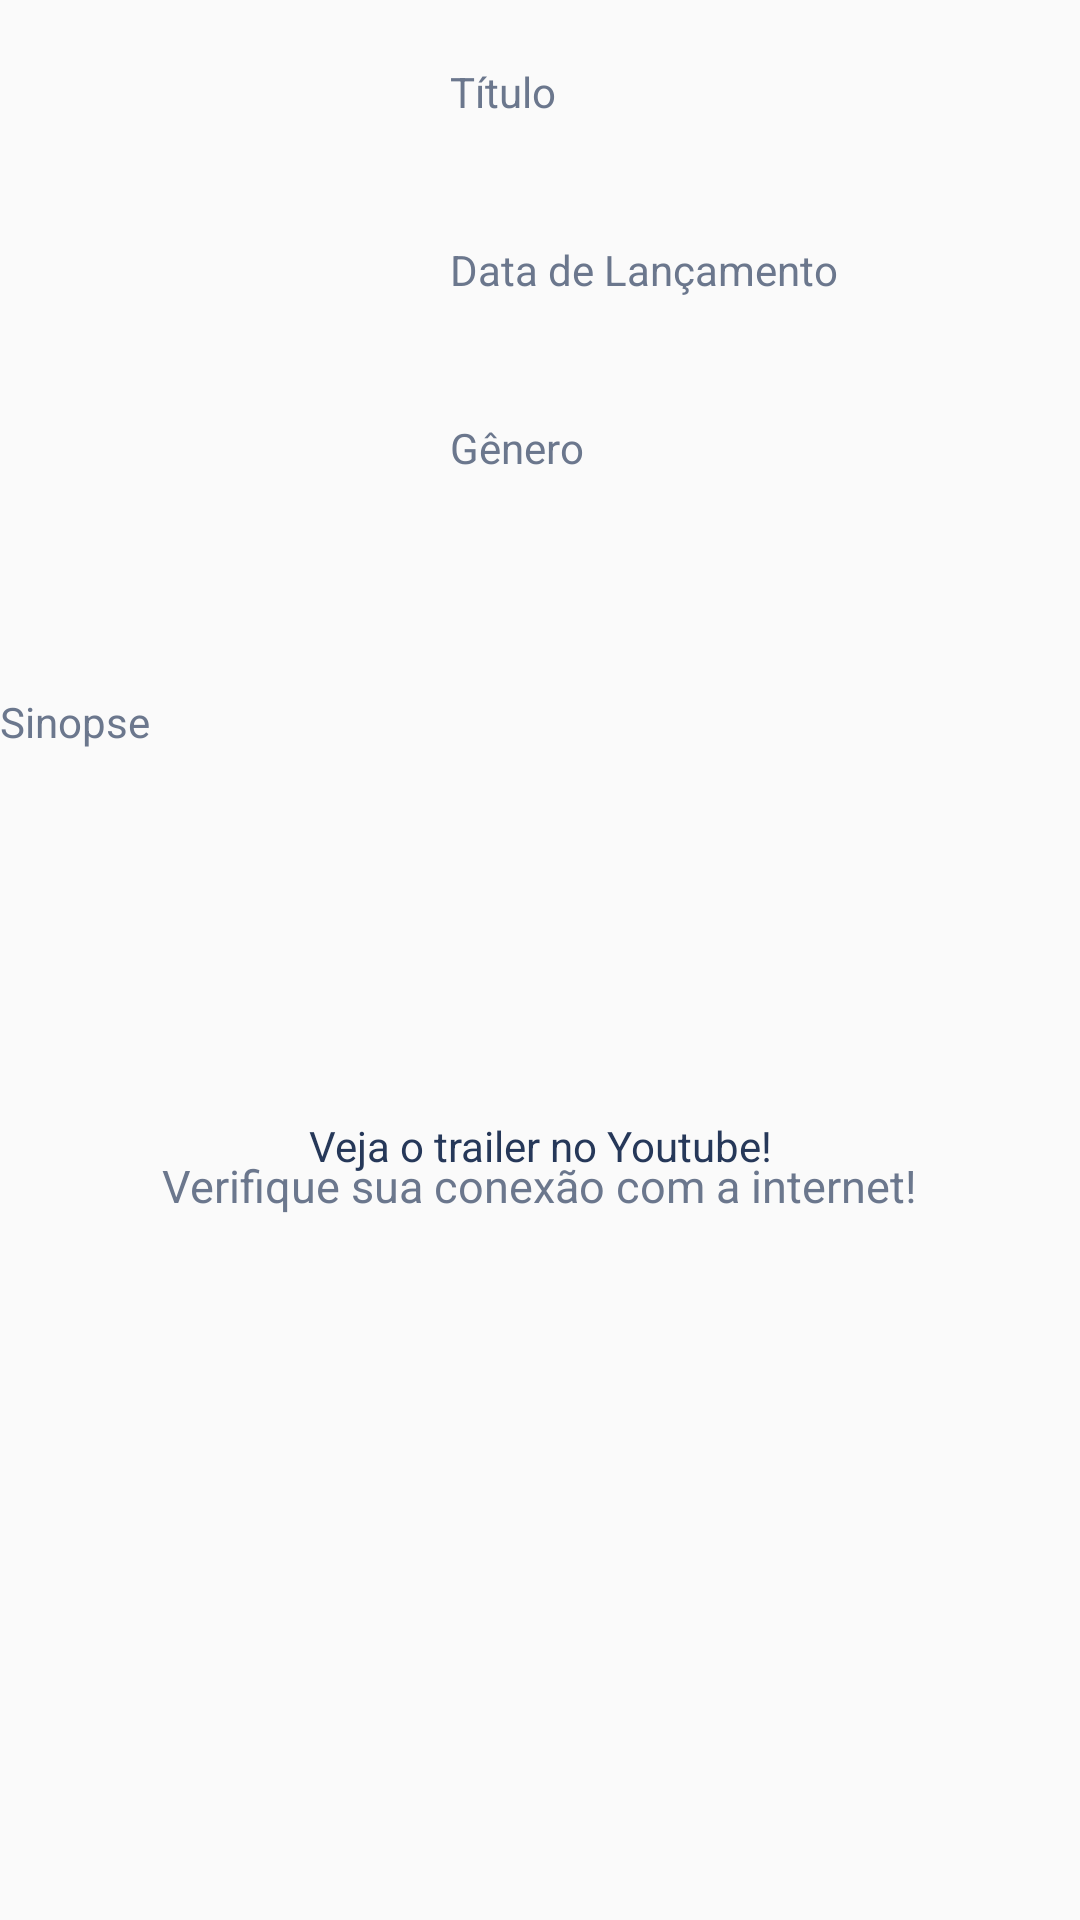

Here is an Android app screen rendered from its layout file. Give the layout XML and the strings, colors and styles it references.
<!-- AndroidManifest.xml: application theme AppTheme -->
<!-- res/layout/activity_moviedetails.xml -->
<?xml version="1.0" encoding="utf-8"?>
<androidx.constraintlayout.widget.ConstraintLayout android:layout_width="match_parent"
    android:layout_height="match_parent"
    xmlns:app="http://schemas.android.com/apk/res-auto"
    android:layout_margin="@dimen/fab_margin"
    xmlns:android="http://schemas.android.com/apk/res/android">

    <ScrollView
        android:id="@+id/svMovieDetails"
        android:layout_width="match_parent"
        android:layout_height="match_parent">

        <androidx.constraintlayout.widget.ConstraintLayout
            android:layout_width="match_parent"
            android:layout_height="wrap_content"
            app:layout_constraintTop_toTopOf="parent"
            app:layout_constraintLeft_toLeftOf="parent"
            app:layout_constraintRight_toRightOf="parent"
            android:paddingBottom="35dp">

            <ProgressBar
                android:id="@+id/progressBar"
                style="?android:attr/progressBarStyleHorizontal"
                android:layout_width="match_parent"
                android:layout_height="wrap_content"
                app:layout_constraintTop_toTopOf="parent"
                app:layout_constraintLeft_toLeftOf="parent"
                app:layout_constraintRight_toRightOf="parent"
                android:indeterminate="true"
                android:max="100"
                android:visibility="invisible" />

            <ImageView
                android:id="@+id/ivPoster"
                android:layout_width="150dp"
                android:layout_height="200dp"
                app:layout_constraintTop_toBottomOf="@+id/progressBar"
                app:layout_constraintLeft_toLeftOf="parent"/>

            <TextView
                android:id="@+id/tvTitleDesc"
                android:layout_width="wrap_content"
                android:layout_height="wrap_content"
                app:layout_constraintTop_toBottomOf="@+id/progressBar"
                app:layout_constraintLeft_toRightOf="@+id/ivPoster"
                android:layout_marginTop="5dp"
                android:text="@string/desc_title"
                android:textColor="@color/colorGray"/>

            <TextView
                android:id="@+id/tvTitle"
                android:layout_width="wrap_content"
                android:layout_height="wrap_content"
                app:layout_constraintTop_toBottomOf="@+id/tvTitleDesc"
                app:layout_constraintLeft_toRightOf="@+id/ivPoster"
                android:layout_marginTop="5dp"
                android:textColor="@color/colorPrimaryDark"
                android:textSize="15sp"/>

            <TextView
                android:id="@+id/tvReleaseDateDesc"
                android:layout_width="wrap_content"
                android:layout_height="wrap_content"
                app:layout_constraintTop_toBottomOf="@+id/tvTitle"
                app:layout_constraintLeft_toRightOf="@+id/ivPoster"
                android:layout_marginTop="15dp"
                android:text="@string/desc_release_date"
                android:textColor="@color/colorGray"/>

            <TextView
                android:id="@+id/tvReleaseDate"
                android:layout_width="wrap_content"
                android:layout_height="wrap_content"
                app:layout_constraintTop_toBottomOf="@+id/tvReleaseDateDesc"
                app:layout_constraintLeft_toRightOf="@+id/ivPoster"
                android:layout_marginTop="5dp"
                android:textColor="@color/colorPrimaryDark"
                android:textSize="15sp"/>

            <TextView
                android:id="@+id/tvGenreDesc"
                android:layout_width="wrap_content"
                android:layout_height="wrap_content"
                app:layout_constraintTop_toBottomOf="@+id/tvReleaseDate"
                app:layout_constraintLeft_toRightOf="@+id/ivPoster"
                android:layout_marginTop="15dp"
                android:text="@string/desc_genre"
                android:textColor="@color/colorGray"/>

            <TextView
                android:id="@+id/tvGenre"
                android:layout_width="wrap_content"
                android:layout_height="wrap_content"
                app:layout_constraintTop_toBottomOf="@+id/tvGenreDesc"
                app:layout_constraintLeft_toRightOf="@+id/ivPoster"
                android:layout_marginTop="5dp"
                android:textColor="@color/colorPrimaryDark"
                android:textSize="15sp"/>

            <TextView
                android:id="@+id/tvOverviewDesc"
                android:layout_width="match_parent"
                android:layout_height="wrap_content"
                app:layout_constraintTop_toBottomOf="@+id/ivPoster"
                android:layout_marginTop="15dp"
                android:text="@string/desc_overview"
                android:textColor="@color/colorGray"/>

            <TextView
                android:id="@+id/tvOverview"
                android:layout_width="match_parent"
                android:layout_height="wrap_content"
                app:layout_constraintTop_toBottomOf="@+id/tvOverviewDesc"
                android:layout_marginTop="5dp"
                android:textColor="@color/colorPrimaryDark"
                android:textSize="15sp"/>

            <ImageView
                android:id="@+id/ivYoutube"
                android:layout_width="72dp"
                android:layout_height="72dp"
                app:layout_constraintTop_toBottomOf="@+id/tvOverview"
                app:layout_constraintLeft_toLeftOf="parent"
                app:layout_constraintRight_toRightOf="parent"
                android:layout_marginTop="25dp"/>

            <TextView
                android:id="@+id/tvYoutubeDesc"
                android:layout_width="wrap_content"
                android:layout_height="wrap_content"
                app:layout_constraintTop_toBottomOf="@+id/ivYoutube"
                app:layout_constraintLeft_toLeftOf="parent"
                app:layout_constraintRight_toRightOf="parent"
                android:text="@string/desc_youtube"
                android:textColor="@color/colorPrimary"/>

        </androidx.constraintlayout.widget.ConstraintLayout>

    </ScrollView>

    <androidx.constraintlayout.widget.ConstraintLayout
        android:id="@+id/clConnection"
        android:layout_width="match_parent"
        android:layout_height="match_parent"
        app:layout_constraintTop_toTopOf="parent"
        app:layout_constraintLeft_toLeftOf="parent"
        app:layout_constraintRight_toRightOf="parent"
        app:layout_constraintBottom_toBottomOf="parent"
        android:layout_margin="@dimen/fab_margin"
        android:visibility="visible">

        <ImageView
            android:id="@+id/ivConnection"
            android:layout_width="100dp"
            android:layout_height="100dp"
            app:layout_constraintTop_toTopOf="parent"
            app:layout_constraintLeft_toLeftOf="parent"
            app:layout_constraintRight_toRightOf="parent"
            app:layout_constraintBottom_toBottomOf="parent"
            android:src="@drawable/connection_failed" />

        <TextView
            android:id="@+id/tvConnection"
            android:layout_width="wrap_content"
            android:layout_height="wrap_content"
            app:layout_constraintTop_toBottomOf="@+id/ivConnection"
            app:layout_constraintLeft_toLeftOf="parent"
            app:layout_constraintRight_toRightOf="parent"
            android:layout_marginTop="15dp"
            android:text="@string/msg_offline"
            android:textSize="@dimen/offline_hint"
            android:textColor="@color/colorGray" />

    </androidx.constraintlayout.widget.ConstraintLayout>
</androidx.constraintlayout.widget.ConstraintLayout>
<!-- resources referenced by this layout -->
<resources>
  <color name="colorGray">#6b778d</color>
  <color name="colorPrimary">#263859</color>
  <color name="colorPrimaryDark">#17223b</color>
  <dimen name="fab_margin">16dp</dimen>
  <dimen name="offline_hint">15sp</dimen>
  <string name="desc_genre">Gênero</string>
  <string name="desc_overview">Sinopse</string>
  <string name="desc_release_date">Data de Lançamento</string>
  <string name="desc_title">Título</string>
  <string name="desc_youtube">Veja o trailer no Youtube!</string>
  <string name="msg_offline">Verifique sua conexão com a internet!</string>
  <style name="AppTheme" parent="Theme.AppCompat.Light.DarkActionBar">
          
          <item name="colorPrimary">@color/colorPrimary</item>
          <item name="colorPrimaryDark">@color/colorPrimaryDark</item>
          <item name="colorAccent">@color/colorAccent</item>
      </style>
  <color name="colorAccent">#ff6768</color>
</resources>
